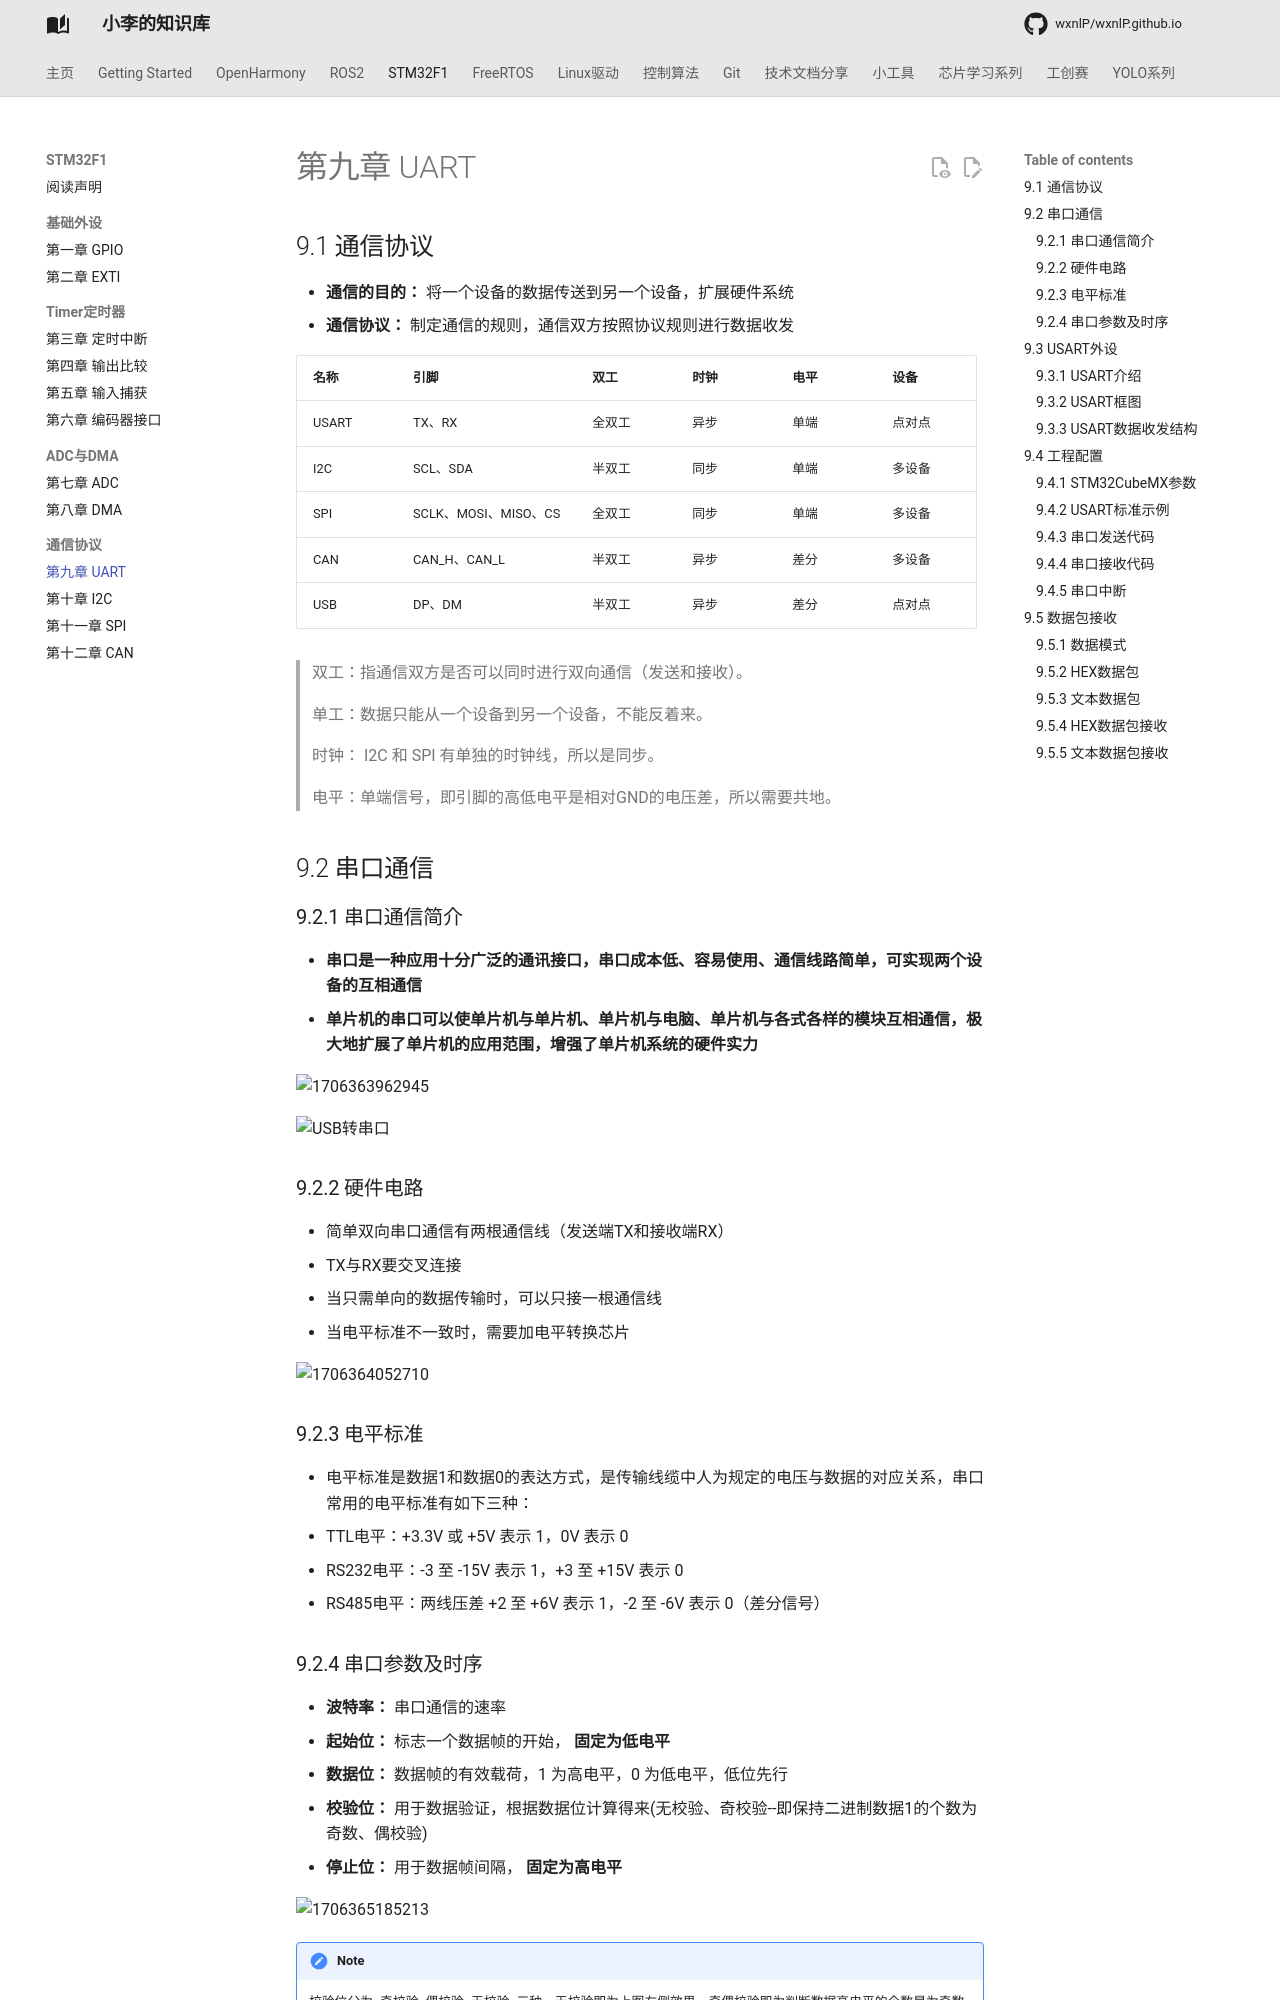

repository: wxnlP/wxnlP.github.io · page: study/STM32/9.URAT串口通信/index.html · generator: mkdocs

---
comments: true
---


## 9.1 通信协议

- **通信的目的：** 将一个设备的数据传送到另一个设备，扩展硬件系统
- **通信协议：** 制定通信的规则，通信双方按照协议规则进行数据收发

| **名称** | **引脚**             | **双工** | **时钟** | **电平** | **设备** |
| -------- | -------------------- | -------- | -------- | -------- | -------- |
| USART    | TX、RX               | 全双工   | 异步     | 单端     | 点对点   |
| I2C      | SCL、SDA             | 半双工   | 同步     | 单端     | 多设备   |
| SPI      | SCLK、MOSI、MISO、CS | 全双工   | 同步     | 单端     | 多设备   |
| CAN      | CAN_H、CAN_L         | 半双工   | 异步     | 差分     | 多设备   |
| USB      | DP、DM               | 半双工   | 异步     | 差分     | 点对点   |

> 双工：指通信双方是否可以同时进行双向通信（发送和接收）。
>
> 单工：数据只能从一个设备到另一个设备，不能反着来。
>
> 时钟： I2C 和 SPI 有单独的时钟线，所以是同步。
>
> 电平：单端信号，即引脚的高低电平是相对GND的电压差，所以需要共地。

## 9.2 串口通信

### 9.2.1 串口通信简介

- **串口是一种应用十分广泛的通讯接口，串口成本低、容易使用、通信线路简单，可实现两个设备的互相通信**
- **单片机的串口可以使单片机与单片机、单片机与电脑、单片机与各式各样的模块互相通信，极大地扩展了单片机的应用范围，增强了单片机系统的硬件实力**

![1706363962945](https://tonmoon.obs.cn-east-3.myhuaweicloud.com/img/tonmoon/1706363962945.png)

![USB转串口](https://tonmoon.obs.cn-east-3.myhuaweicloud.com/img/tonmoon/USB%E8%BD%AC%E4%B8%B2%E5%8F%A3.png)

### 9.2.2 硬件电路

- 简单双向串口通信有两根通信线（发送端TX和接收端RX）
- TX与RX要交叉连接
- 当只需单向的数据传输时，可以只接一根通信线
- 当电平标准不一致时，需要加电平转换芯片

![1706364052710](https://tonmoon.obs.cn-east-3.myhuaweicloud.com/img/tonmoon/1706364052710.png)

### 9.2.3 电平标准

- 电平标准是数据1和数据0的表达方式，是传输线缆中人为规定的电压与数据的对应关系，串口常用的电平标准有如下三种：
- TTL电平：+3.3V 或 +5V 表示 1，0V 表示 0
- RS232电平：-3 至 -15V 表示 1，+3 至 +15V 表示 0
- RS485电平：两线压差 +2 至 +6V 表示 1，-2 至 -6V 表示 0（差分信号）

### 9.2.4 串口参数及时序

- **波特率：** 串口通信的速率
- **起始位：** 标志一个数据帧的开始， **固定为低电平**
- **数据位：** 数据帧的有效载荷，1 为高电平，0 为低电平，低位先行
- **校验位：** 用于数据验证，根据数据位计算得来(无校验、奇校验--即保持二进制数据1的个数为奇数、偶校验)
- **停止位：** 用于数据帧间隔， **固定为高电平**

![1706365185213](https://tonmoon.obs.cn-east-3.myhuaweicloud.com/img/tonmoon/1706365185213.png)

!!! note  
    校验位分为--奇校验--偶校验--无校验--三种。无校验即为上图左侧效果，奇偶校验即为判断数据高电平的个数是为奇数或是偶数，在最后补一位校验位。例如，若为奇校验且数据中有奇数个高电平，则最后一位补一个 1 ，否则补一个 0 ，偶校验则同理类似。

## 9.3 USART外设
